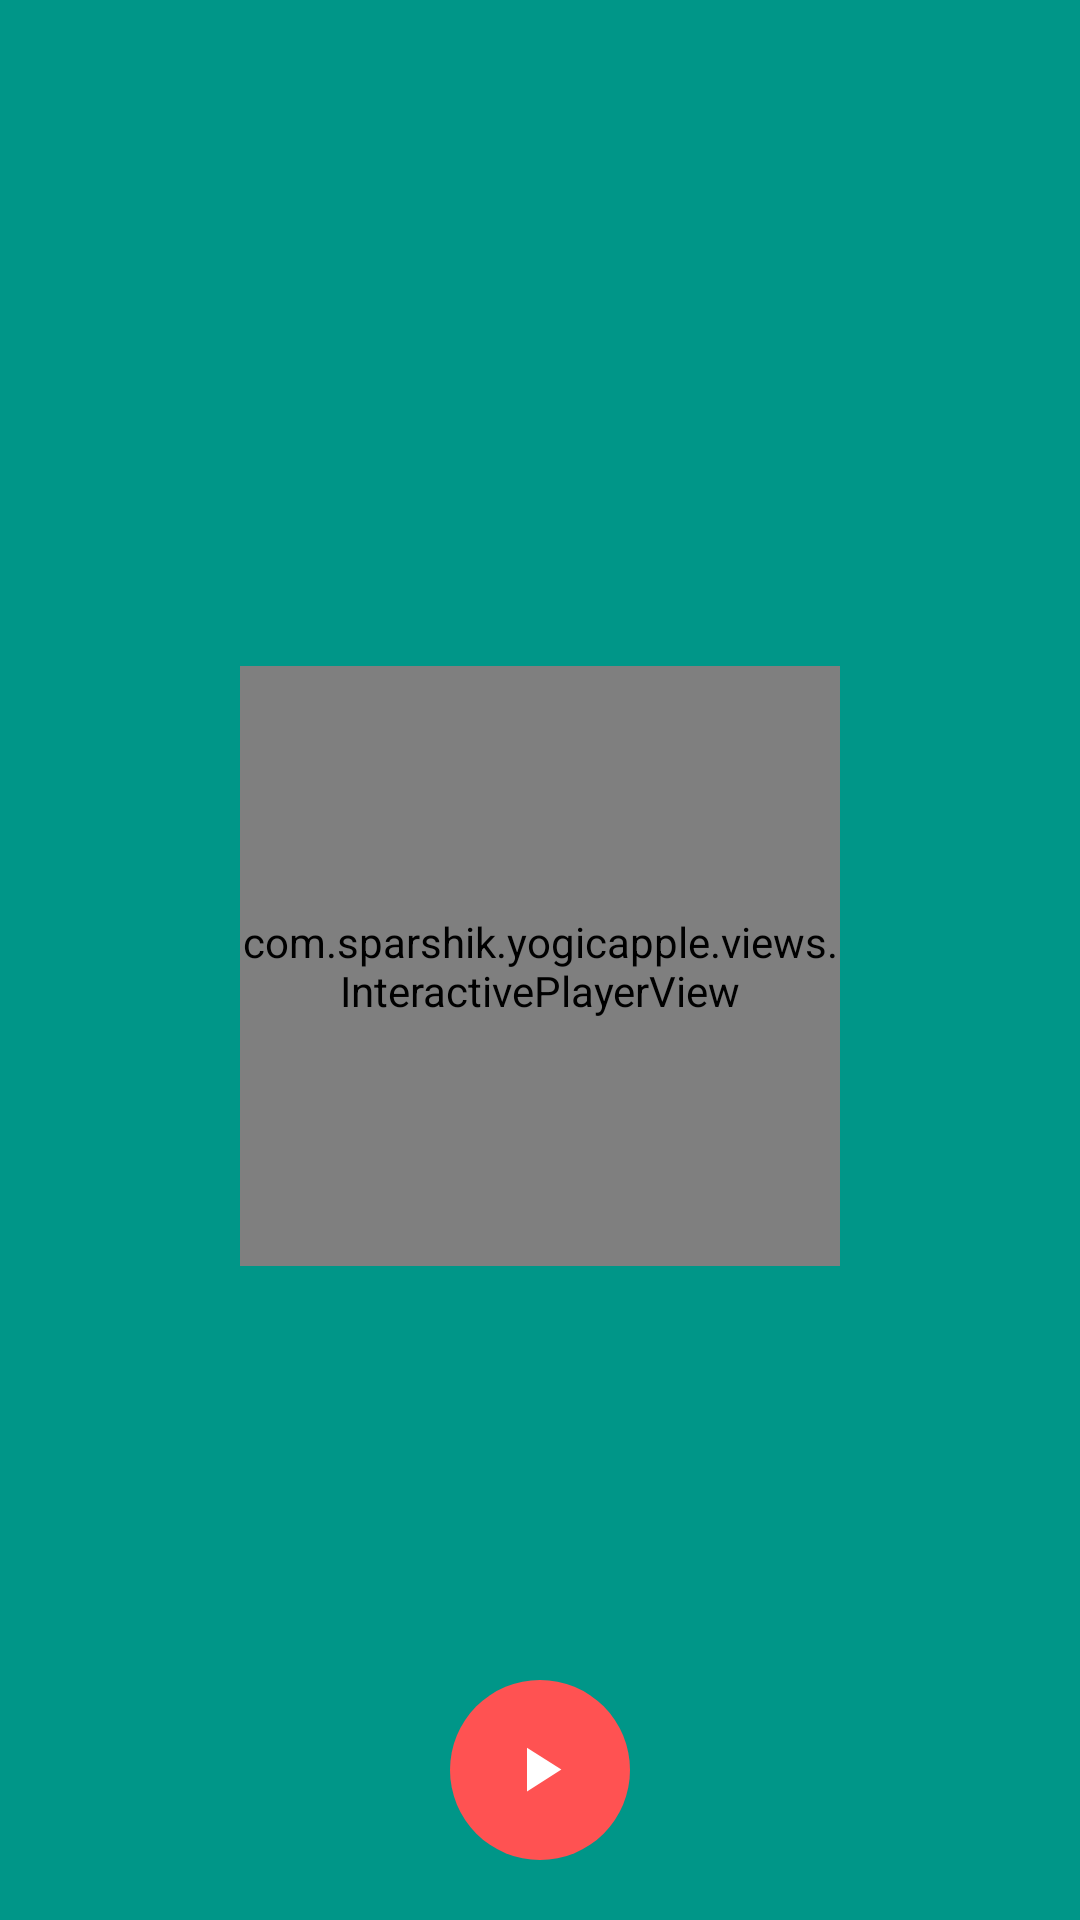

Produce the Android XML layout that renders to this screen, including the resource entries it uses.
<!-- AndroidManifest.xml: application theme AppTheme -->
<!-- res/layout/activity_player.xml -->
<?xml version="1.0" encoding="utf-8"?>
<RelativeLayout xmlns:android="http://schemas.android.com/apk/res/android"
    xmlns:tools="http://schemas.android.com/tools"
    android:layout_width="match_parent"
    android:layout_height="match_parent"
    android:background="?colorPrimary"
    android:orientation="vertical">

    <ImageView
        android:id="@+id/action_close"
        android:layout_width="24dp"
        android:layout_height="24dp"
        android:layout_alignParentEnd="true"
        android:layout_alignParentRight="true"
        android:layout_alignParentTop="true"
        android:layout_margin="16dp"
        android:contentDescription="@string/cd_close_button"
        android:src="@drawable/ic_close_white_18dp" />

    <LinearLayout
        android:id="@+id/header"
        android:layout_width="match_parent"
        android:layout_height="wrap_content"
        android:layout_below="@id/action_close"
        android:layout_gravity="center_horizontal"
        android:gravity="center_horizontal"
        android:orientation="vertical">

        <TextView
            android:id="@+id/text_view_apples"
            android:layout_width="wrap_content"
            android:layout_height="wrap_content"
            android:layout_marginBottom="8dp"
            android:paddingEnd="@dimen/activity_horizontal_margin"
            android:paddingLeft="@dimen/activity_horizontal_margin"
            android:paddingRight="@dimen/activity_horizontal_margin"
            android:paddingStart="@dimen/activity_horizontal_margin"
            android:textAlignment="center"
            android:textAllCaps="true"
            android:textColor="@android:color/white"
            android:textSize="20sp"
            tools:text="Managing Negative Relationships" />

        <TextView
            android:id="@+id/text_view_pack_title"
            android:layout_width="wrap_content"
            android:layout_height="wrap_content"
            android:layout_marginBottom="16dp"
            android:textAllCaps="true"
            android:textColor="@android:color/white"
            android:textSize="16sp"
            tools:text="(Apple 9/10)" />

        <TextView
            android:id="@+id/durationText"
            android:layout_width="wrap_content"
            android:layout_height="wrap_content"
            android:layout_marginBottom="16dp"
            android:textColor="@android:color/white"
            android:textSize="12sp"
            tools:text="10 minutes" />

        <TextView
            android:id="@+id/text_view_apple_guide"
            android:layout_width="wrap_content"
            android:layout_height="wrap_content"
            android:layout_marginBottom="8dp"
            android:textColor="@android:color/white"
            android:textSize="14sp"
            tools:text="By Navendu Agarwal" />
    </LinearLayout>


    <com.sparshik.yogicapple.views.InteractivePlayerView
        android:id="@+id/ipv"
        android:layout_width="@dimen/player_dim"
        android:layout_height="@dimen/player_dim"
        android:layout_below="@id/header"
        android:layout_centerHorizontal="true"
        android:layout_margin="@dimen/player_margin" />

    <RelativeLayout
        android:layout_width="60dp"
        android:layout_height="60dp"
        android:layout_alignParentBottom="true"
        android:layout_centerHorizontal="true"
        android:layout_marginBottom="20dp"
        android:layout_marginEnd="20dp"
        android:layout_marginRight="20dp"
        android:background="@drawable/circle_player">

        <ImageView
            android:id="@+id/control"
            android:layout_width="25dp"
            android:layout_height="25dp"
            android:layout_centerInParent="true"
            android:background="@drawable/ic_media_play"
            android:contentDescription="@string/dc_player_control" />

    </RelativeLayout>

</RelativeLayout>
<!-- resources referenced by this layout -->
<resources>
  <dimen name="activity_horizontal_margin">16dp</dimen>
  <dimen name="player_dim">200dp</dimen>
  <dimen name="player_margin">34dp</dimen>
  <!-- drawable circle_player (drawable) -->
  <?xml version="1.0" encoding="utf-8"?>
  <shape xmlns:android="http://schemas.android.com/apk/res/android"
      android:shape="oval">
      <solid android:color="@color/red_a200" />
  </shape>
  <!-- drawable ic_media_play (drawable-v21) -->
  <?xml version="1.0" encoding="utf-8"?>
  <vector xmlns:android="http://schemas.android.com/apk/res/android"
      android:width="24dp"
      android:height="24dp"
      android:viewportHeight="24"
      android:viewportWidth="24">
  
      <path
          android:fillColor="#ffffff"
          android:pathData="M8 5v14l11-7z" />
      <path android:pathData="M0 0h24v24H0z" />
  </vector>
  <string name="cd_close_button">Close Button</string>
  <string name="dc_player_control">Player Control</string>
  <style name="AppTheme" parent="AppTheme.Base">
  
      </style>
  <color name="red_a200">#ffff5252</color>
  <style name="AppTheme.Base" parent="Theme.AppCompat.Light.NoActionBar">
          <item name="colorPrimary">@color/teal_500</item>
          <item name="colorPrimaryDark">@color/teal_700</item>
          <item name="colorAccent">@color/teal_700</item>
          <item name="android:textColorPrimary">@android:color/white</item>
          <item name="android:textColorSecondary">#fcfcfc</item>
          <item name="android:navigationBarColor" tools:targetApi="21">?colorPrimary</item>
      </style>
  <color name="teal_500">#ff009688</color>
  <color name="teal_700">#ff00796b</color>
</resources>
